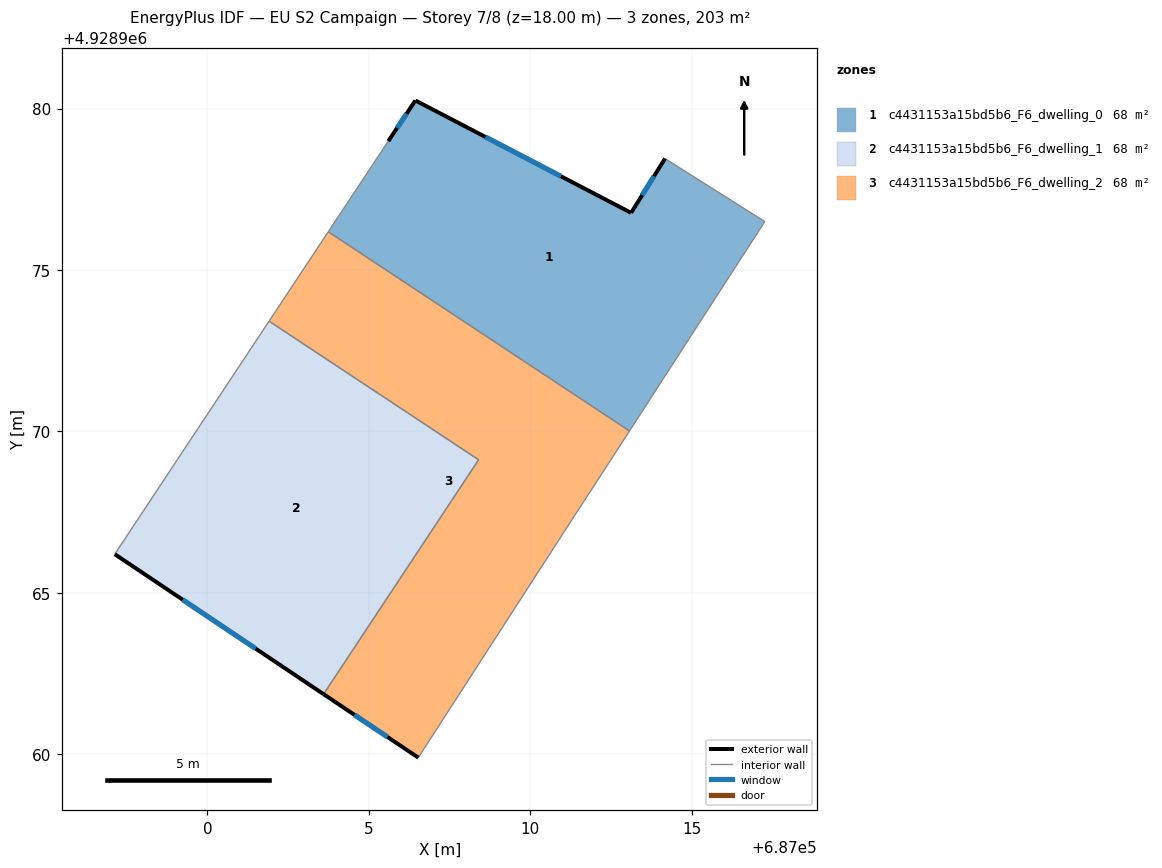
=== STOREY PLAN SPEC (per zone: floor XY polygon, exterior-wall plan segments, windows/doors) ===
zone 1: c4431153a15bd5b6_F6_dwelling_0  (67.5 m²)
  floor: (687014.17, 4928978.45) (687017.26, 4928976.50) (687013.07, 4928970.01) (687003.74, 4928976.18) (687005.60, 4928978.99) (687006.44, 4928980.25) (687013.12, 4928976.77)
  exterior wall: (687013.12, 4928976.77) – (687006.44, 4928980.25)  [7.5 m]
    window: (687010.95, 4928977.90) – (687008.61, 4928979.12)  [2.8 m²]
  exterior wall: (687014.17, 4928978.45) – (687013.12, 4928976.77)  [2.0 m]
    window: (687013.83, 4928977.90) – (687013.46, 4928977.32)  [0.7 m²]
  exterior wall: (687006.44, 4928980.25) – (687005.60, 4928978.99)  [1.5 m]
    window: (687006.16, 4928979.84) – (687005.87, 4928979.40)  [0.6 m²]
  interior walls: 4
zone 2: c4431153a15bd5b6_F6_dwelling_1  (67.5 m²)
  floor: (687008.40, 4928969.12) (687003.59, 4928961.87) (686997.13, 4928966.20) (687001.91, 4928973.42)
  exterior wall: (686997.13, 4928966.20) – (687003.59, 4928961.87)  [7.8 m]
    window: (686999.23, 4928964.79) – (687001.49, 4928963.27)  [2.9 m²]
  interior walls: 3
zone 3: c4431153a15bd5b6_F6_dwelling_2  (67.5 m²)
  floor: (687013.07, 4928970.01) (687012.42, 4928969.01) (687011.36, 4928967.38) (687006.53, 4928959.90) (687003.59, 4928961.87) (687008.40, 4928969.12) (687001.91, 4928973.42) (687003.74, 4928976.18)
  exterior wall: (687003.59, 4928961.87) – (687006.53, 4928959.90)  [3.5 m]
    window: (687004.55, 4928961.23) – (687005.57, 4928960.54)  [1.3 m²]
  interior walls: 7

=== DERIVED (storey summary) ===
Building: EU S2 Campaign
Storey: 7 of 8  (floor level z = 18.00 m)
Storey gross floor area: 202.6 m²
Zones on this storey: 3
  - c4431153a15bd5b6_F6_dwelling_0: floor 67.5 m²; exterior wall 11.0 m (33.1 m²); 3 window(s) 4.0 m²; WWR 12.2%
  - c4431153a15bd5b6_F6_dwelling_1: floor 67.5 m²; exterior wall 7.8 m (23.4 m²); 1 window(s) 2.9 m²; WWR 12.2%
  - c4431153a15bd5b6_F6_dwelling_2: floor 67.5 m²; exterior wall 3.5 m (10.6 m²); 1 window(s) 1.3 m²; WWR 12.2%
Zone adjacency (shared interzone walls):
  - c4431153a15bd5b6_F6_dwelling_0 ↔ c4431153a15bd5b6_F6_dwelling_2
  - c4431153a15bd5b6_F6_dwelling_1 ↔ c4431153a15bd5b6_F6_dwelling_2